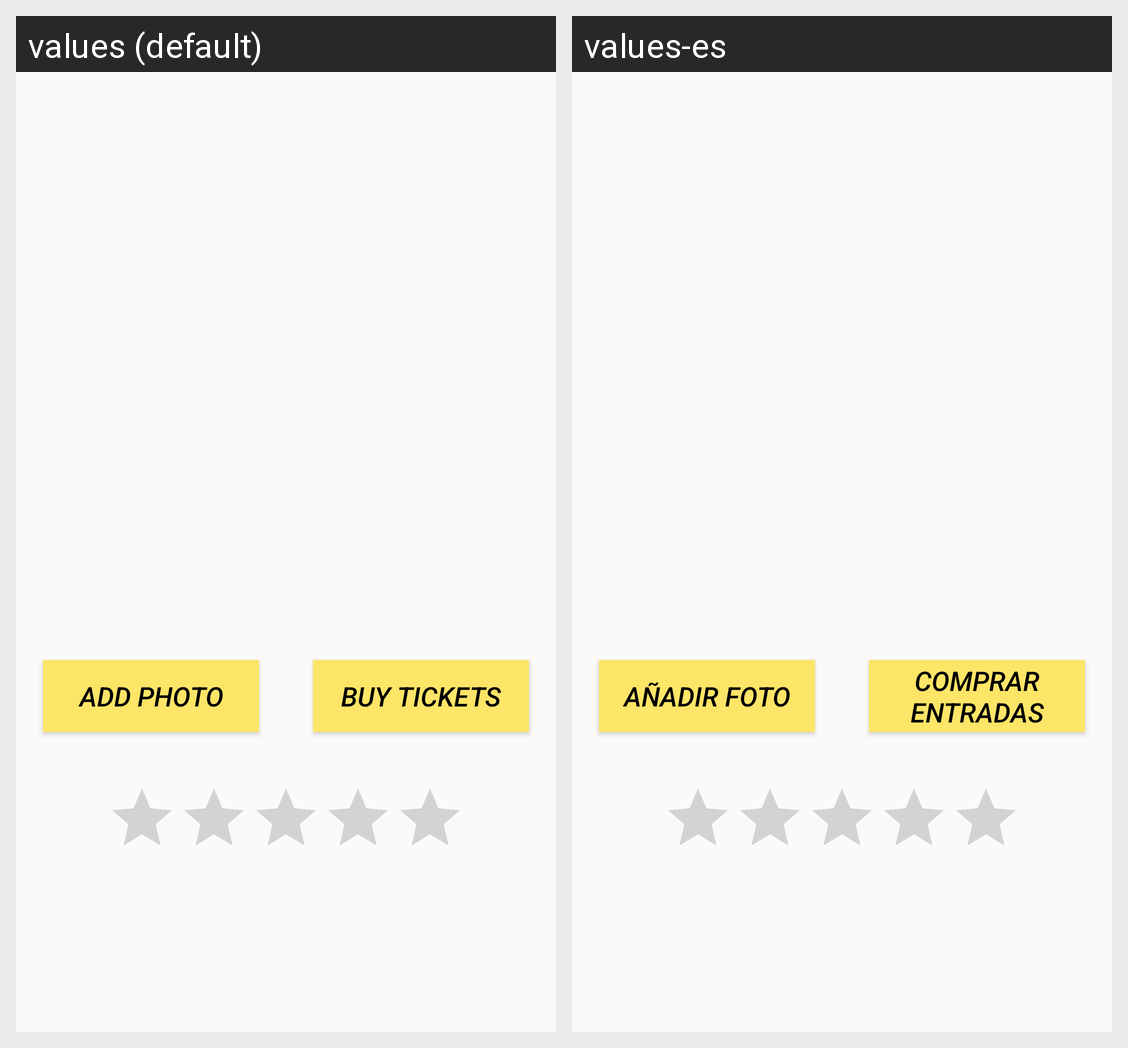

For this localized Android screen grid, give each drawn string resource with its value in every locale shown.
Android screen res/layout/activity_detail.xml rendered under 2 locales, left to right: values (default), values-es. Device: Nexus 5 (rendered at 1080×1920; each locale shown at half size, 540×960, under a caption strip naming it); theme AppTheme.
Strings drawn on this screen, with the default value and each locale's value (text and hints the layout hard-codes, and strings that could not be matched under every locale, appear in the picture but are not listed):

add_photo
  values: Add photo
  values-es: Añadir foto

tickets
  values: Buy tickets
  values-es: Comprar entradas
